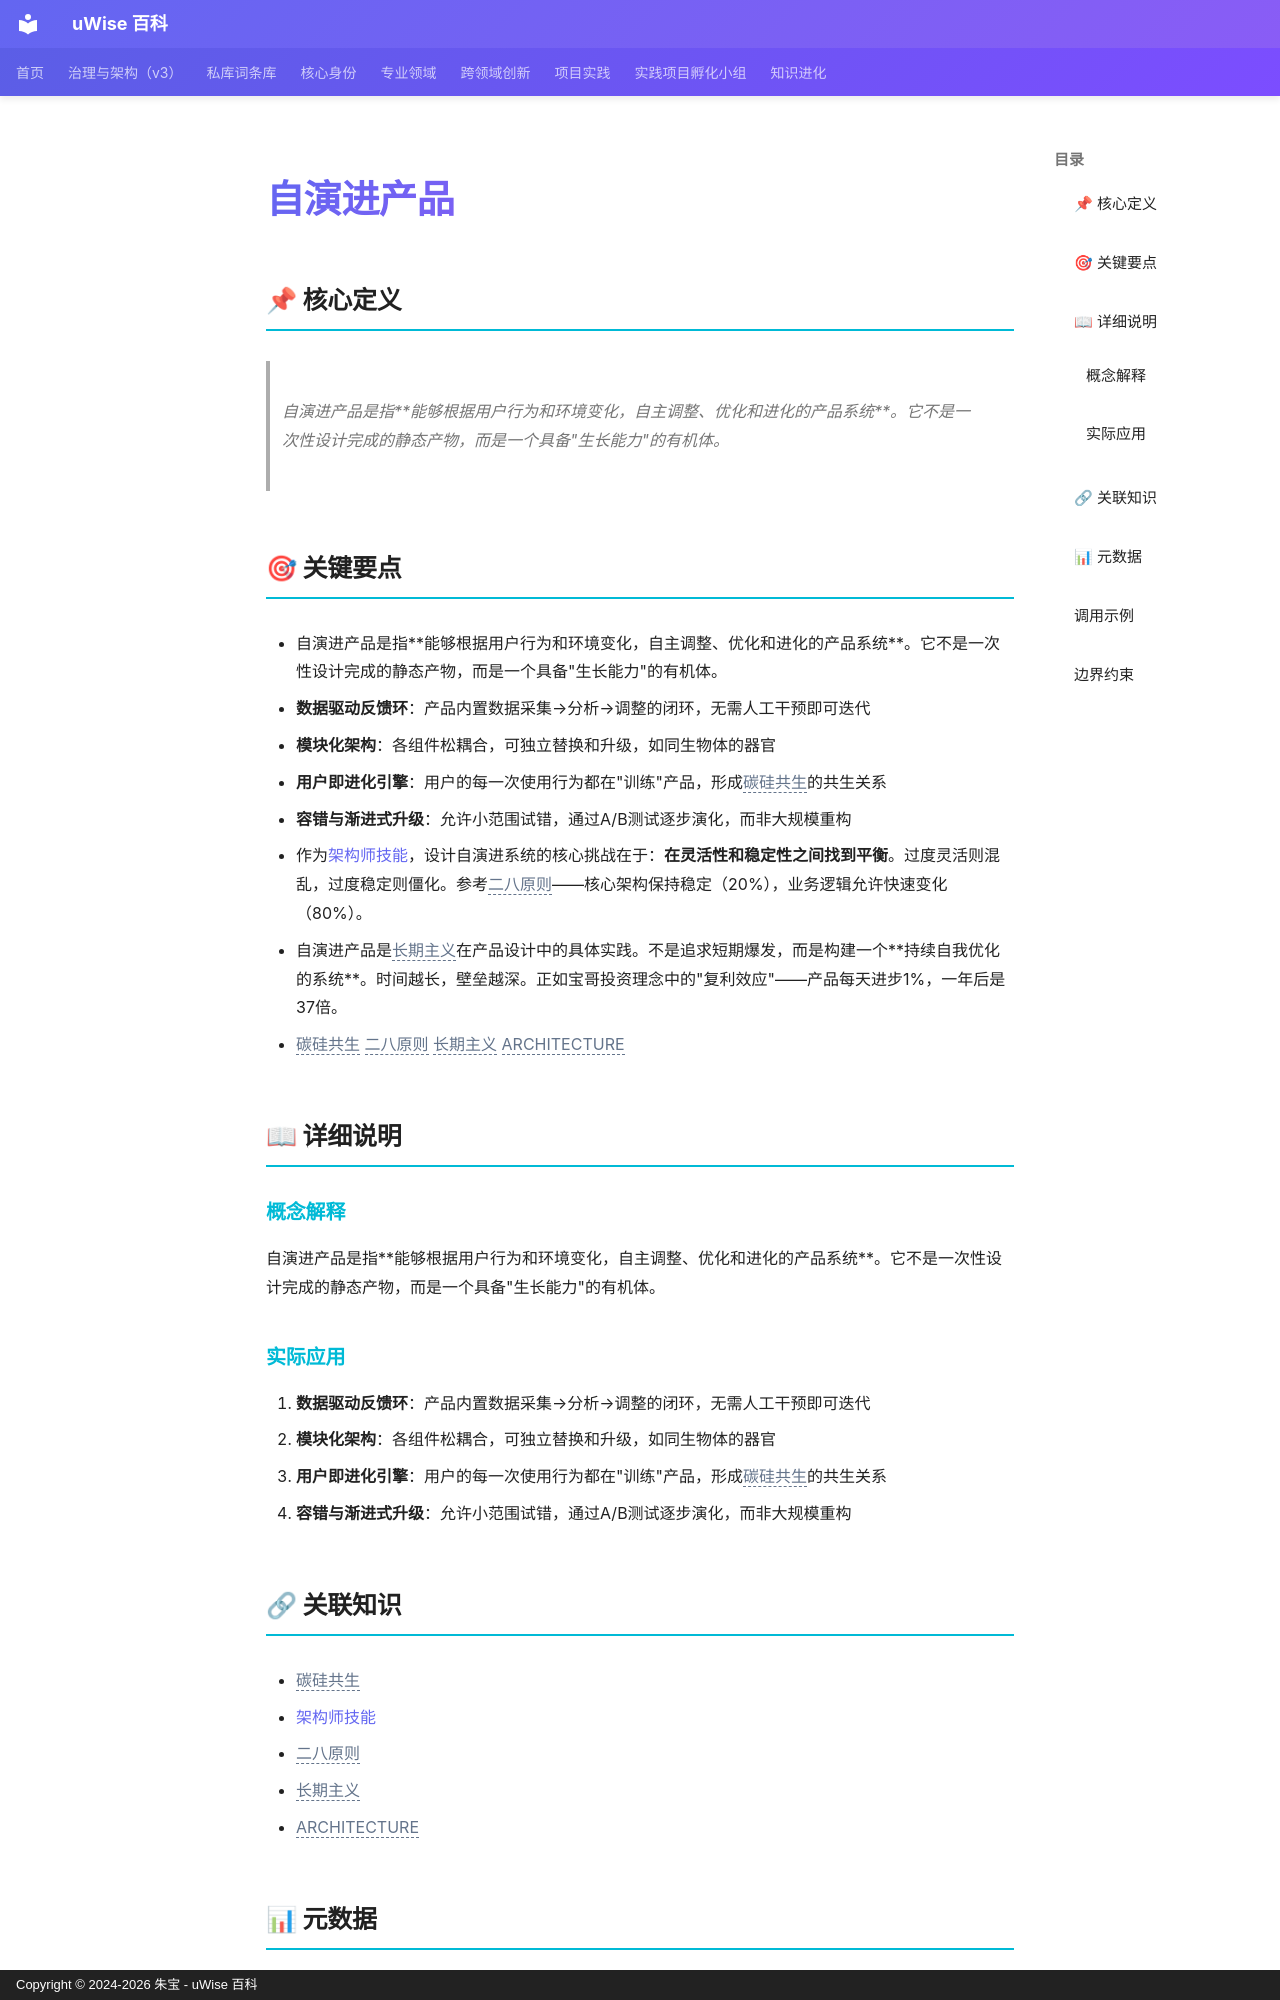

repository: zhubao315/uWise · page: vault-encyclopedia/md-85404656/index.html · generator: mkdocs · copyright: Copyright © 2024-2026 朱宝 - uWise 百科

---
title: "自演进产品"
description: "自演进产品是指能够根据用户行为和环境变化，自主调整、优化和进化的产品系统。它不是一次性设计完成的静态产物，而是一个具备\"生长能力\"的有机体。"
---

# 自演进产品

## 📌 核心定义

> 自演进产品是指**能够根据用户行为和环境变化，自主调整、优化和进化的产品系统**。它不是一次性设计完成的静态产物，而是一个具备"生长能力"的有机体。

## 🎯 关键要点

- 自演进产品是指**能够根据用户行为和环境变化，自主调整、优化和进化的产品系统**。它不是一次性设计完成的静态产物，而是一个具备"生长能力"的有机体。
- **数据驱动反馈环**：产品内置数据采集→分析→调整的闭环，无需人工干预即可迭代
- **模块化架构**：各组件松耦合，可独立替换和升级，如同生物体的器官
- **用户即进化引擎**：用户的每一次使用行为都在"训练"产品，形成<span class="uw-unresolved" data-target="碳硅共生" title="未解析的双链目标：碳硅共生">碳硅共生</span>的共生关系
- **容错与渐进式升级**：允许小范围试错，通过A/B测试逐步演化，而非大规模重构
- 作为[架构师技能](../md-4a5f4c51/)，设计自演进系统的核心挑战在于：**在灵活性和稳定性之间找到平衡**。过度灵活则混乱，过度稳定则僵化。参考<span class="uw-unresolved" data-target="二八原则" title="未解析的双链目标：二八原则">二八原则</span>——核心架构保持稳定（20%），业务逻辑允许快速变化（80%）。
- 自演进产品是<span class="uw-unresolved" data-target="长期主义" title="未解析的双链目标：长期主义">长期主义</span>在产品设计中的具体实践。不是追求短期爆发，而是构建一个**持续自我优化的系统**。时间越长，壁垒越深。正如宝哥投资理念中的"复利效应"——产品每天进步1%，一年后是37倍。
- <span class="uw-unresolved" data-target="碳硅共生" title="未解析的双链目标：碳硅共生">碳硅共生</span> <span class="uw-unresolved" data-target="二八原则" title="未解析的双链目标：二八原则">二八原则</span> <span class="uw-unresolved" data-target="长期主义" title="未解析的双链目标：长期主义">长期主义</span> <span class="uw-unresolved" data-target="ARCHITECTURE" title="未解析的双链目标：ARCHITECTURE">ARCHITECTURE</span>

## 📖 详细说明

### 概念解释
自演进产品是指**能够根据用户行为和环境变化，自主调整、优化和进化的产品系统**。它不是一次性设计完成的静态产物，而是一个具备"生长能力"的有机体。


### 实际应用

1. **数据驱动反馈环**：产品内置数据采集→分析→调整的闭环，无需人工干预即可迭代
2. **模块化架构**：各组件松耦合，可独立替换和升级，如同生物体的器官
3. **用户即进化引擎**：用户的每一次使用行为都在"训练"产品，形成<span class="uw-unresolved" data-target="碳硅共生" title="未解析的双链目标：碳硅共生">碳硅共生</span>的共生关系
4. **容错与渐进式升级**：允许小范围试错，通过A/B测试逐步演化，而非大规模重构
